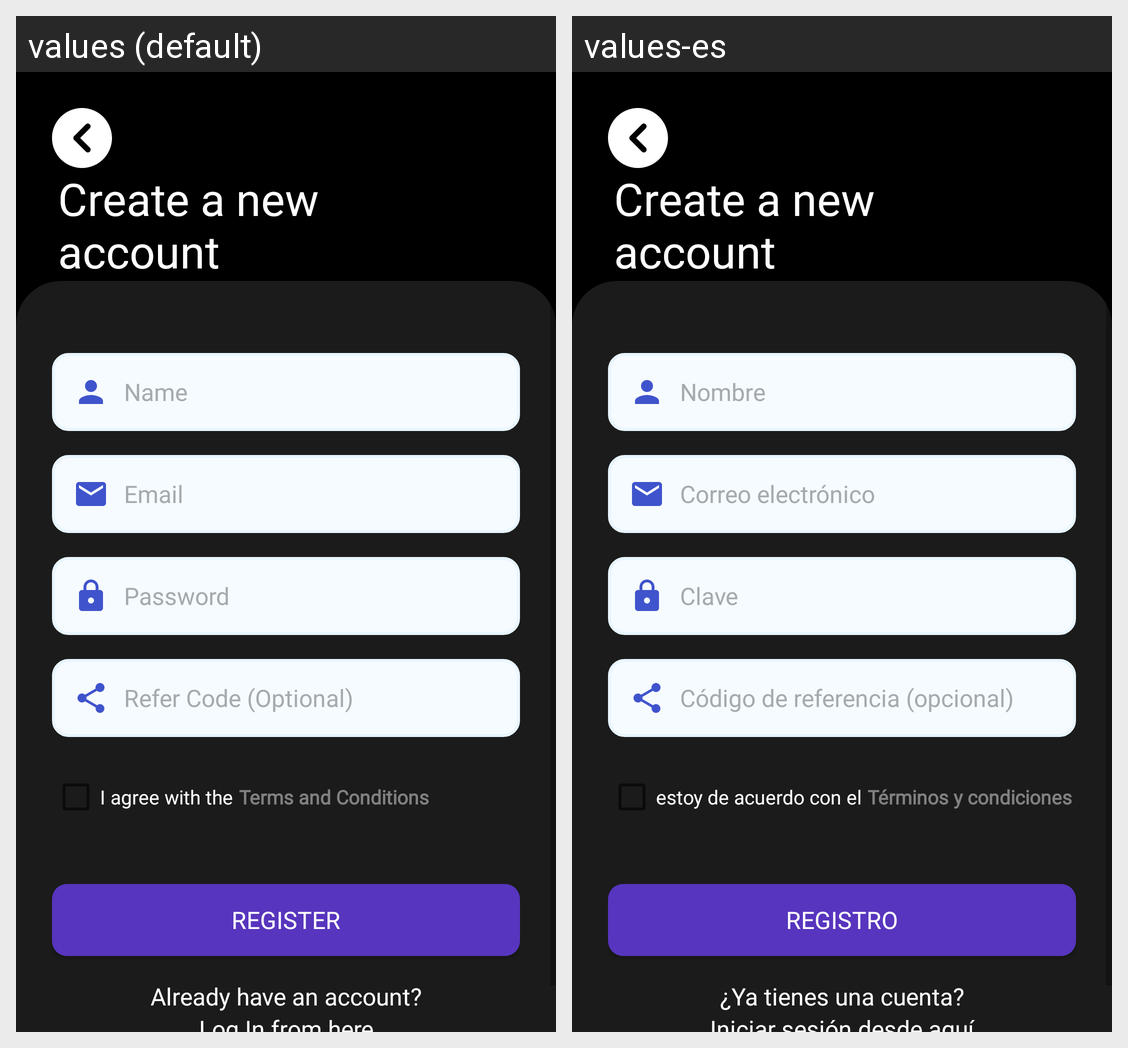

For this localized Android screen grid, give each drawn string resource with its value in every locale shown.
Android screen res/layout/activity_sign_up.xml rendered under 2 locales, left to right: values (default), values-es. Device: Nexus 5 (rendered at 1080×1920; each locale shown at half size, 540×960, under a caption strip naming it); theme Theme.RoyalCashRewards.
Strings drawn on this screen, with the default value and each locale's value (text and hints the layout hard-codes, and strings that could not be matched under every locale, appear in the picture but are not listed):

name
  values: Name
  values-es: Nombre

email
  values: Email
  values-es: Correo electrónico

password
  values: Password
  values-es: Clave

refer_code
  values: Refer Code (Optional)
  values-es: Código de referencia (opcional)

i_agree_with_the
  values: I agree with the
  values-es: estoy de acuerdo con el

terms_and_conditions
  values: Terms and Conditions
  values-es: Términos y condiciones

register
  values: Register
  values-es: Registro

already_have_an_account
  values: Already have an account?
  values-es: ¿Ya tienes una cuenta?

create_a_new_naccount
  values: Create a new
      account
  values-es: Create a new
      account  [not translated; the default value is used]
